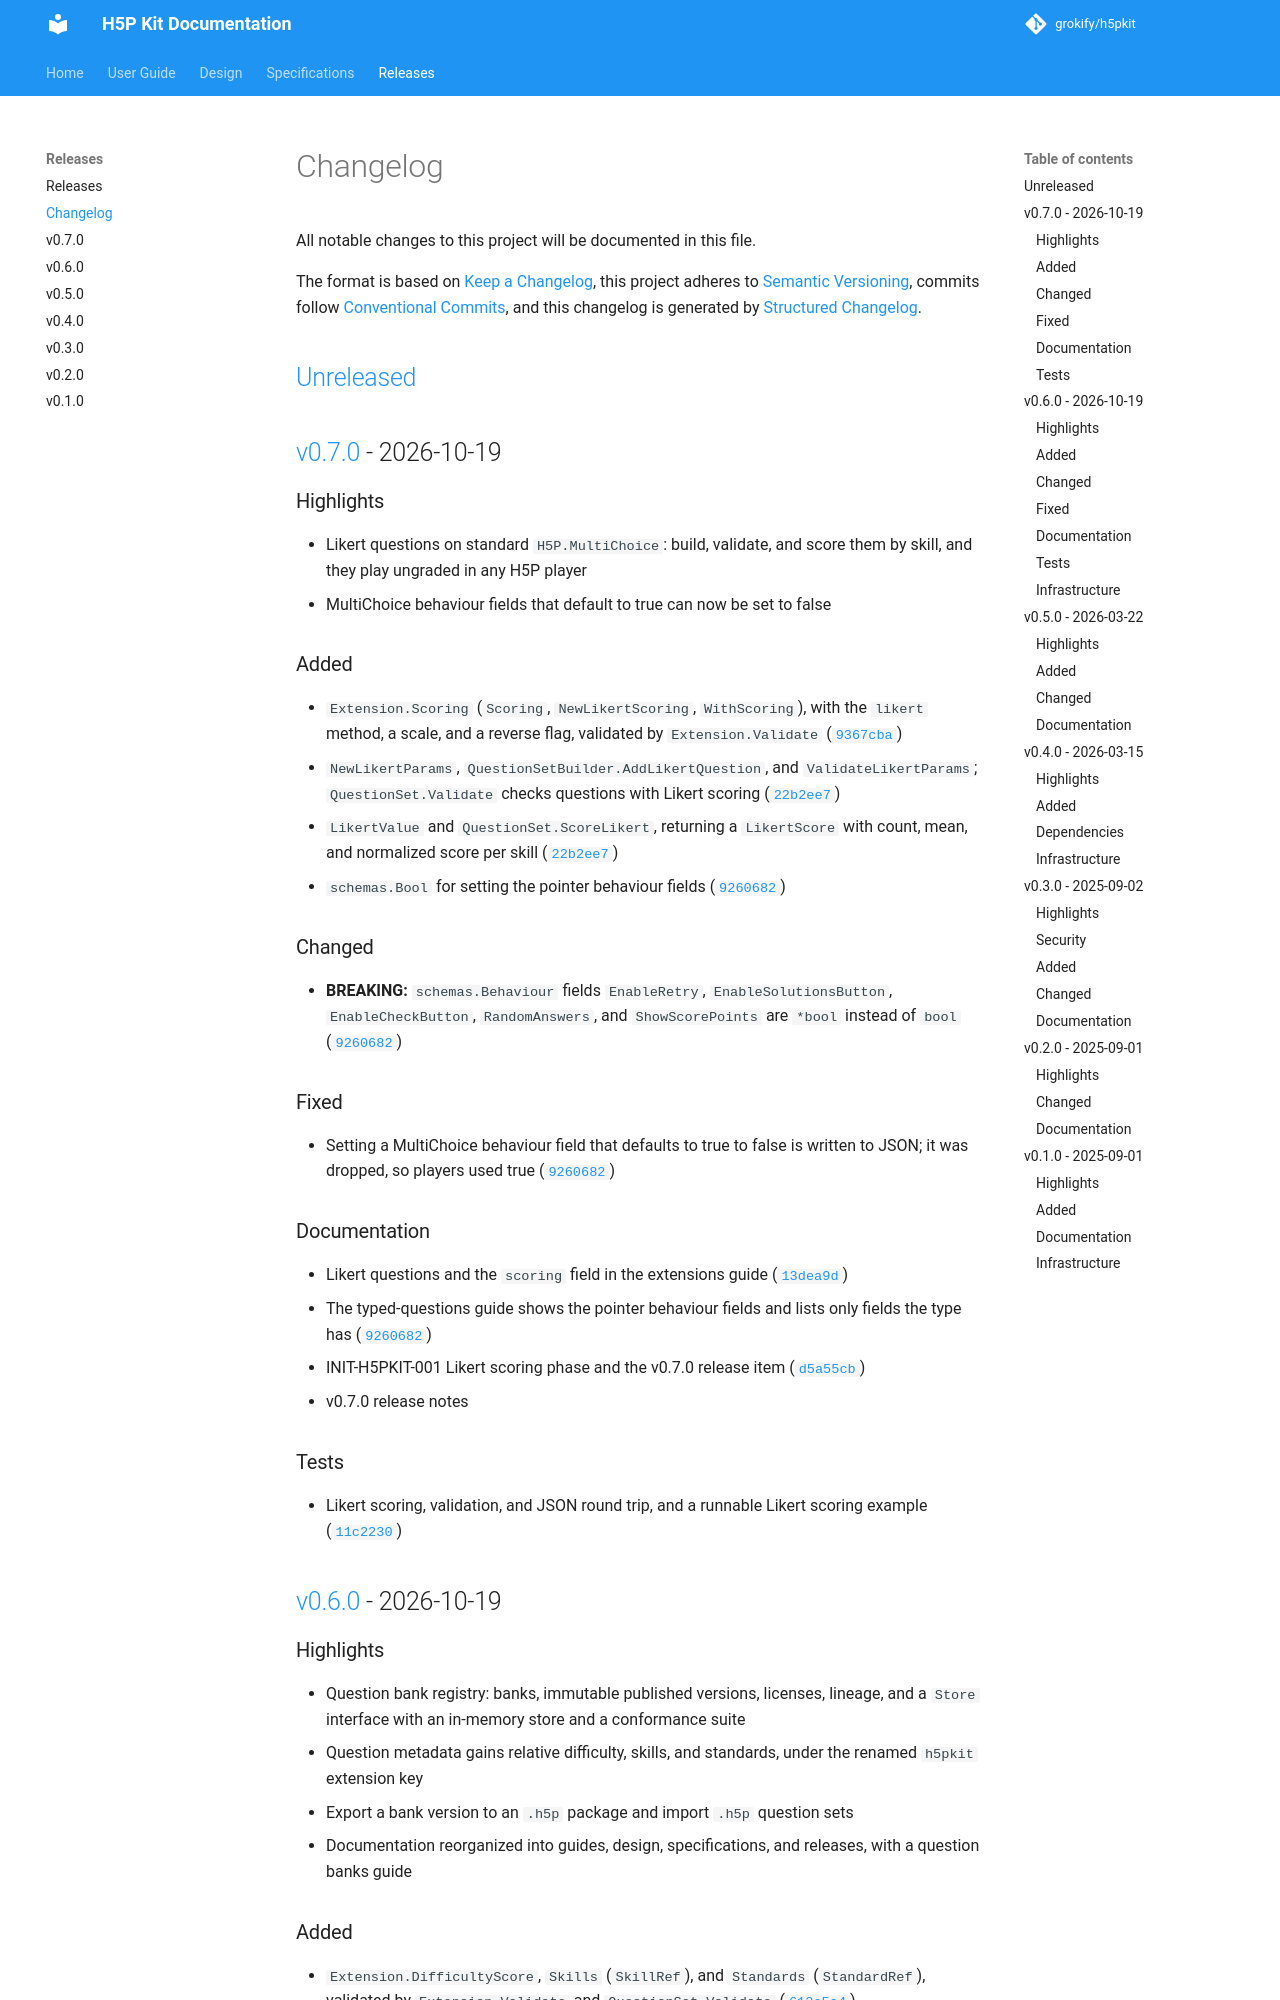

repository: grokify/h5pkit · page: releases/changelog/index.html · generator: mkdocs

# Changelog

All notable changes to this project will be documented in this file.

The format is based on [Keep a Changelog](https://keepachangelog.com/en/1.1.0/),
this project adheres to [Semantic Versioning](https://semver.org/spec/v2.0.0.html),
commits follow [Conventional Commits](https://www.conventionalcommits.org/en/v1.0.0/),
and this changelog is generated by [Structured Changelog](https://github.com/grokify/structured-changelog).

## [Unreleased]

## [v0.7.0] - 2026-10-19

### Highlights

- Likert questions on standard `H5P.MultiChoice`: build, validate, and score them by skill, and they play ungraded in any H5P player
- MultiChoice behaviour fields that default to true can now be set to false

### Added

- `Extension.Scoring` (`Scoring`, `NewLikertScoring`, `WithScoring`), with the `likert` method, a scale, and a reverse flag, validated by `Extension.Validate` ([`9367cba`](https://github.com/grokify/h5pkit/commit/9367cba))
- `NewLikertParams`, `QuestionSetBuilder.AddLikertQuestion`, and `ValidateLikertParams`; `QuestionSet.Validate` checks questions with Likert scoring ([`22b2ee7`](https://github.com/grokify/h5pkit/commit/22b2ee7))
- `LikertValue` and `QuestionSet.ScoreLikert`, returning a `LikertScore` with count, mean, and normalized score per skill ([`22b2ee7`](https://github.com/grokify/h5pkit/commit/22b2ee7))
- `schemas.Bool` for setting the pointer behaviour fields ([`9260682`](https://github.com/grokify/h5pkit/commit/9260682))

### Changed

- **BREAKING:** `schemas.Behaviour` fields `EnableRetry`, `EnableSolutionsButton`, `EnableCheckButton`, `RandomAnswers`, and `ShowScorePoints` are `*bool` instead of `bool` ([`9260682`](https://github.com/grokify/h5pkit/commit/9260682))

### Fixed

- Setting a MultiChoice behaviour field that defaults to true to false is written to JSON; it was dropped, so players used true ([`9260682`](https://github.com/grokify/h5pkit/commit/9260682))

### Documentation

- Likert questions and the `scoring` field in the extensions guide ([`13dea9d`](https://github.com/grokify/h5pkit/commit/13dea9d))
- The typed-questions guide shows the pointer behaviour fields and lists only fields the type has ([`9260682`](https://github.com/grokify/h5pkit/commit/9260682))
- INIT-H5PKIT-001 Likert scoring phase and the v0.7.0 release item ([`d5a55cb`](https://github.com/grokify/h5pkit/commit/d5a55cb))
- v0.7.0 release notes

### Tests

- Likert scoring, validation, and JSON round trip, and a runnable Likert scoring example ([`11c2230`](https://github.com/grokify/h5pkit/commit/11c2230))

## [v0.6.0] - 2026-10-19

### Highlights

- Question bank registry: banks, immutable published versions, licenses, lineage, and a `Store` interface with an in-memory store and a conformance suite
- Question metadata gains relative difficulty, skills, and standards, under the renamed `h5pkit` extension key
- Export a bank version to an `.h5p` package and import `.h5p` question sets
- Documentation reorganized into guides, design, specifications, and releases, with a question banks guide
